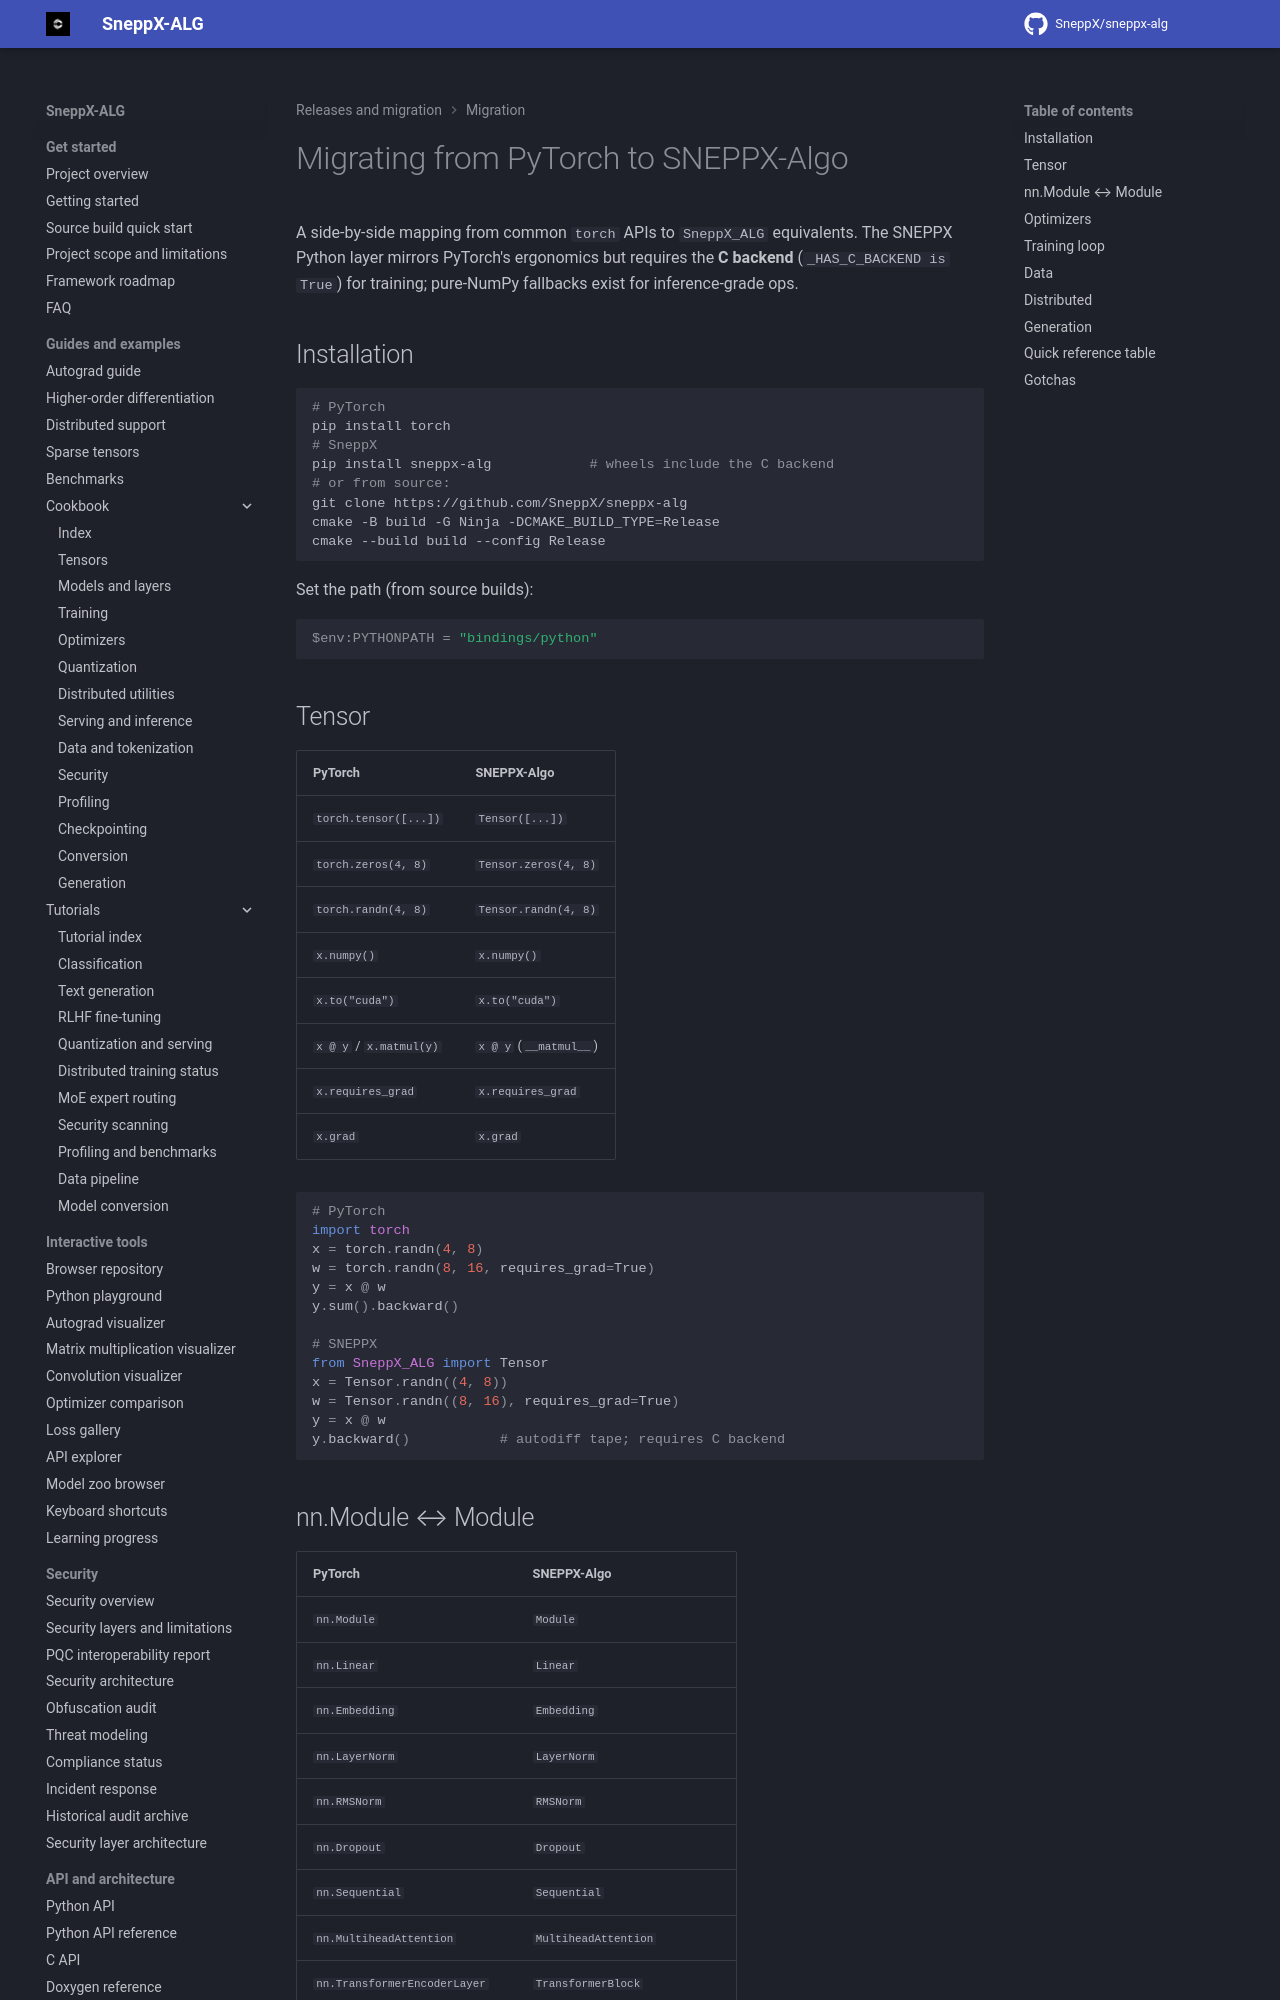

repository: SneppX/sneppx-alg · page: 1.5.3/migration/from_pytorch/index.html · generator: mkdocs

---
description: "Migrate from PyTorch to SneppX-ALG: a side-by-side mapping of common torch APIs to their SneppX-ALG equivalents and gaps."
---

# Migrating from PyTorch to SNEPPX-Algo

A side-by-side mapping from common `torch` APIs to `SneppX_ALG` equivalents.
The SNEPPX Python layer mirrors PyTorch's ergonomics but requires the **C
backend** (`_HAS_C_BACKEND is True`) for training; pure-NumPy fallbacks exist
for inference-grade ops.

## Installation

```bash
# PyTorch
pip install torch
# SneppX
pip install sneppx-alg            # wheels include the C backend
# or from source:
git clone https://github.com/SneppX/sneppx-alg
cmake -B build -G Ninja -DCMAKE_BUILD_TYPE=Release
cmake --build build --config Release
```

Set the path (from source builds):

```powershell
$env:PYTHONPATH = "bindings/python"
```

## Tensor

| PyTorch | SNEPPX-Algo |
|---------|-------------|
| `torch.tensor([...])` | `Tensor([...])` |
| `torch.zeros(4, 8)` | `Tensor.zeros(4, 8)` |
| `torch.randn(4, 8)` | `Tensor.randn(4, 8)` |
| `x.numpy()` | `x.numpy()` |
| `x.to("cuda")` | `x.to("cuda")` |
| `x @ y` / `x.matmul(y)` | `x @ y` (`__matmul__`) |
| `x.requires_grad` | `x.requires_grad` |
| `x.grad` | `x.grad` |

```python
# PyTorch
import torch
x = torch.randn(4, 8)
w = torch.randn(8, 16, requires_grad=True)
y = x @ w
y.sum().backward()

# SNEPPX
from SneppX_ALG import Tensor
x = Tensor.randn((4, 8))
w = Tensor.randn((8, 16), requires_grad=True)
y = x @ w
y.backward()           # autodiff tape; requires C backend
```
